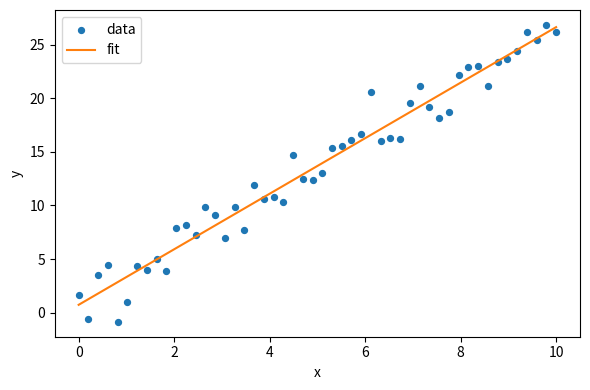

Reproduce this figure in Python.
%pip install -q numpy matplotlib
import numpy as np
import matplotlib.pyplot as plt

rng = np.random.default_rng(42)
x = np.linspace(0, 10, 50)
y = 2.5 * x + 1.0 + rng.normal(0, 2, x.size)

slope, intercept = np.polyfit(x, y, 1)
print(f"Fitted: y = {slope:.2f} x + {intercept:.2f}")

plt.figure(figsize=(6, 4))
plt.scatter(x, y, s=18, label="data")
plt.plot(x, slope * x + intercept, color="C1", label="fit")
plt.xlabel("x"); plt.ylabel("y"); plt.legend(); plt.tight_layout()
plt.show()
